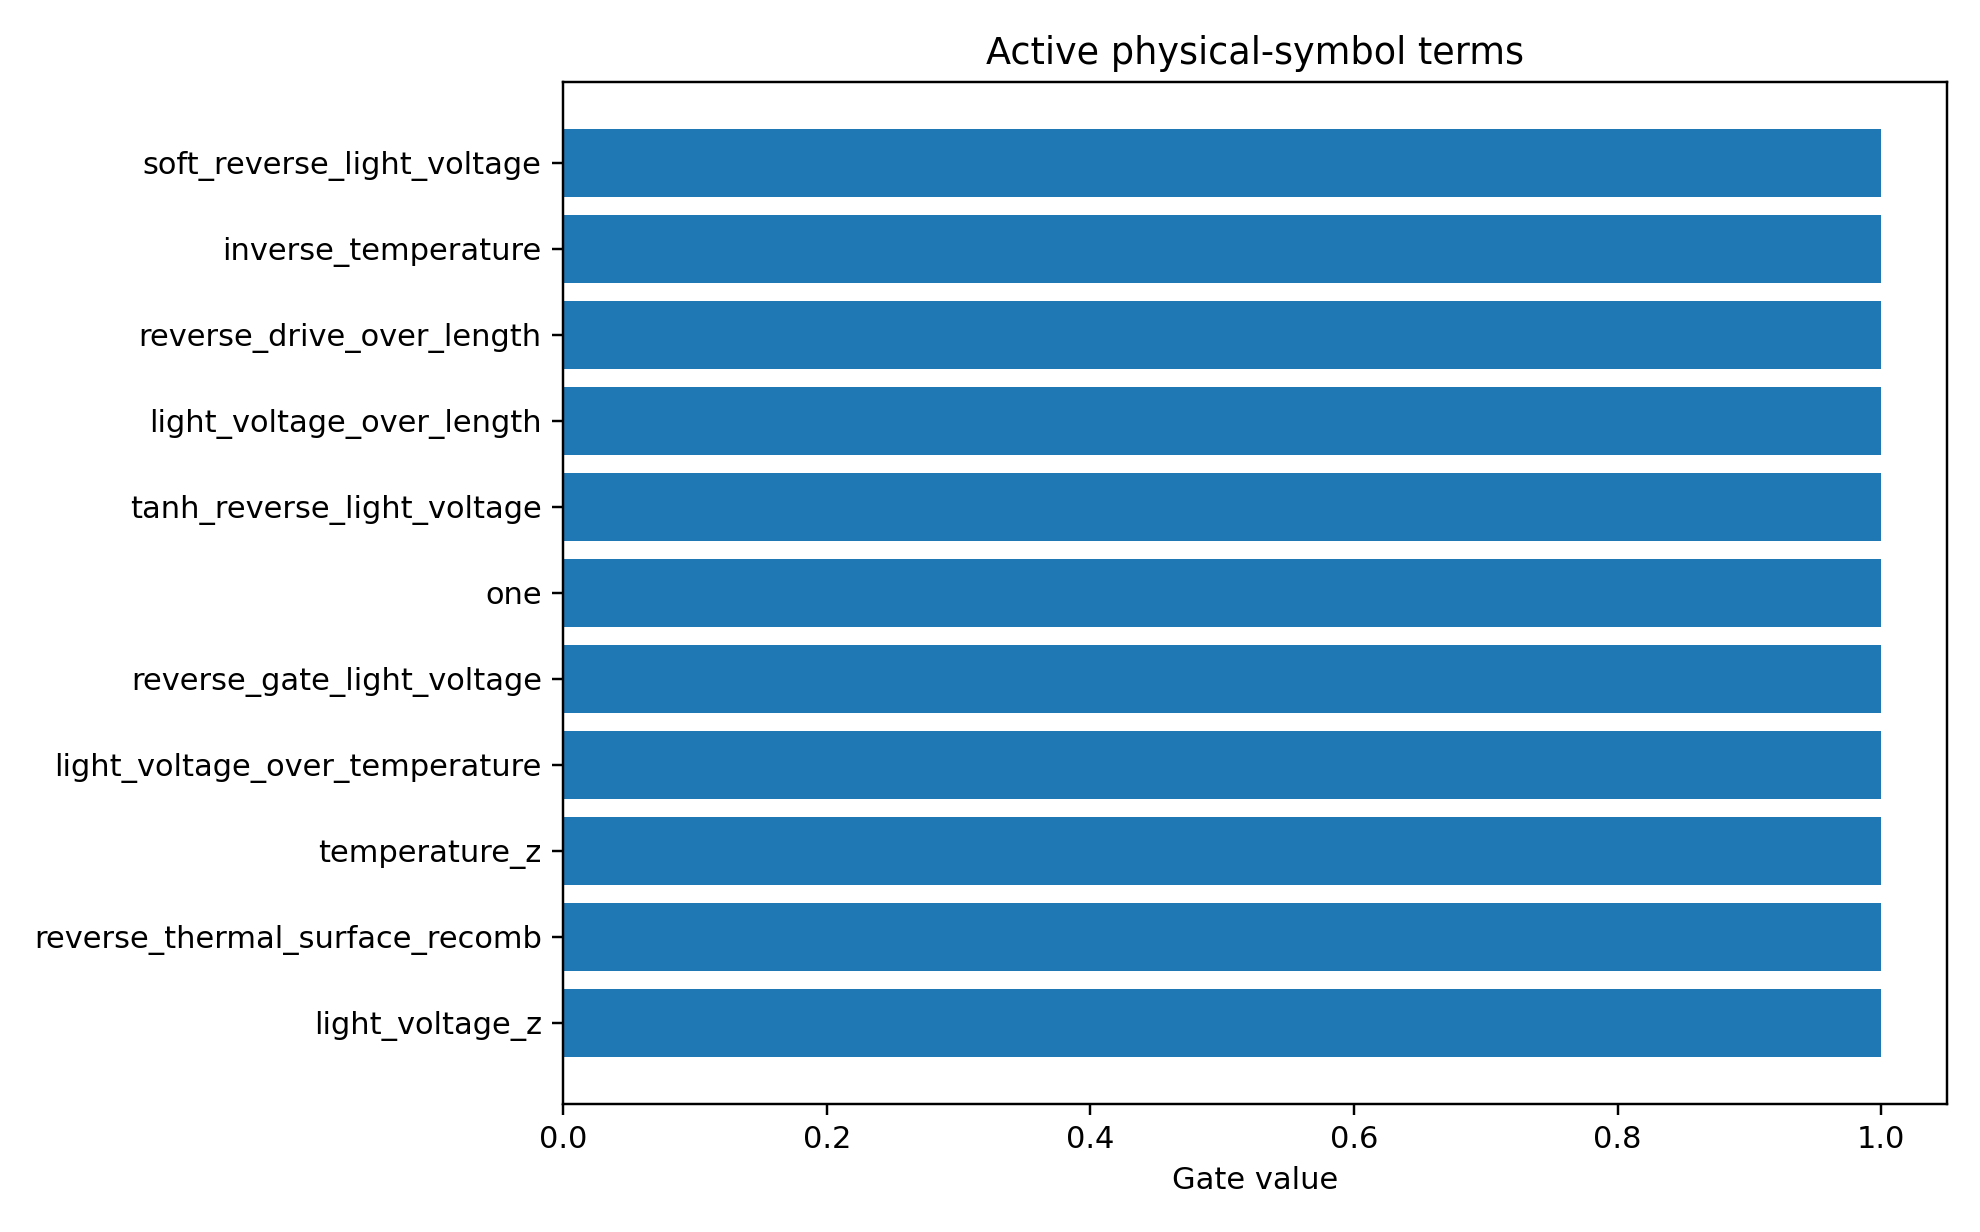

Data behind this chart, as committed beside it:
mechanism_index, mechanism, photo_role, mechanism_drive, mechanism_initial_sign, mechanism_scale, term_index, term_name, expression, dependencies, probability, active_gate, coefficient_model_space
2, surface_recombination, surface_loss, reverse, 1.0, 0.04813, 8, temperature_z, scaled(simulation_temperature), simulation_temperature, 0.8547, 1.0, 0.3074
1, field_collection, main, reverse, -1.0, -0.2678, 3, soft_reverse_light_voltage, softplus(-light_voltage/0.2), light_voltage, 0.8466, 1.0, 0.1143
1, field_collection, main, reverse, -1.0, -0.2678, 1, light_voltage_z, scaled(light_voltage), light_voltage, 0.844, 1.0, -0.1368
2, surface_recombination, surface_loss, reverse, 1.0, 0.04813, 9, inverse_temperature, 1/simulation_temperature, simulation_temperature, 0.8425, 1.0, -0.3318
1, field_collection, main, reverse, -1.0, -0.2678, 19, reverse_drive_over_length, softplus(-light_voltage/0.2)/active_laye…, light_voltage,active_layer_length, 0.8399, 1.0, 0.1088
1, field_collection, main, reverse, -1.0, -0.2678, 13, light_voltage_over_length, light_voltage/active_layer_length, light_voltage,active_layer_length, 0.8375, 1.0, -0.1254
2, surface_recombination, surface_loss, reverse, 1.0, 0.04813, 7, reverse_gate_light_voltage, sigmoid(-light_voltage/0.2), light_voltage, 0.8337, 1.0, -0.1038
1, field_collection, main, reverse, -1.0, -0.2678, 0, one, 1, , 0.8106, 1.0, 0.07276
2, surface_recombination, surface_loss, reverse, 1.0, 0.04813, 19, reverse_drive_over_length, softplus(-light_voltage/0.2)/active_laye…, light_voltage,active_layer_length, 0.8101, 1.0, -0.1213
4, higher_order_symbolic_residual, residual, all, 0.0, 1.0, 0, one, 1, , 0.8084, 1.0, -0.083
0, photogeneration, main, all, -1.0, -1.064, 10, light_voltage_over_temperature, light_voltage/simulation_temperature, light_voltage,simulation_temperature, 0.797, 1.0, 0.05371
0, photogeneration, main, all, -1.0, -1.064, 13, light_voltage_over_length, light_voltage/active_layer_length, light_voltage,active_layer_length, 0.7933, 1.0, 0.08843
1, field_collection, main, reverse, -1.0, -0.2678, 4, tanh_reverse_light_voltage, tanh(-light_voltage/1.0), light_voltage, 0.792, 1.0, 0.07523
0, photogeneration, main, all, -1.0, -1.064, 0, one, 1, , 0.7899, 1.0, 0.05867
1, field_collection, main, reverse, -1.0, -0.2678, 7, reverse_gate_light_voltage, sigmoid(-light_voltage/0.2), light_voltage, 0.7885, 1.0, 0.07169
1, field_collection, main, reverse, -1.0, -0.2678, 10, light_voltage_over_temperature, light_voltage/simulation_temperature, light_voltage,simulation_temperature, 0.7881, 1.0, -0.07732
0, photogeneration, main, all, -1.0, -1.064, 1, light_voltage_z, scaled(light_voltage), light_voltage, 0.7821, 1.0, 0.04513
3, trap_recombination, trap_loss, reverse, 1.0, 0.03959, 8, temperature_z, scaled(simulation_temperature), simulation_temperature, 0.7768, 1.0, 0.2539
2, surface_recombination, surface_loss, reverse, 1.0, 0.04813, 27, reverse_thermal_surface_recomb, softplus(-light_voltage/0.2)*(ge_sio2_re…, light_voltage,ge_sio2_recomb_velocity,ge…, 0.7764, 1.0, -0.1038
4, higher_order_symbolic_residual, residual, all, 0.0, 1.0, 1, light_voltage_z, scaled(light_voltage), light_voltage, 0.7764, 1.0, 0.04615
0, photogeneration, main, all, -1.0, -1.064, 24, collection_saturation_length, (1-exp(-softplus(-light_voltage/0.2)))*a…, light_voltage,active_layer_length, 0.776, 1.0, -0.05397
2, surface_recombination, surface_loss, reverse, 1.0, 0.04813, 22, reverse_drive_surface_recomb, softplus(-light_voltage/0.2)*(ge_sio2_re…, light_voltage,ge_sio2_recomb_velocity,ge…, 0.7612, 1.0, -0.09042
4, higher_order_symbolic_residual, residual, all, 0.0, 1.0, 24, collection_saturation_length, (1-exp(-softplus(-light_voltage/0.2)))*a…, light_voltage,active_layer_length, 0.7591, 1.0, -0.05153
4, higher_order_symbolic_residual, residual, all, 0.0, 1.0, 10, light_voltage_over_temperature, light_voltage/simulation_temperature, light_voltage,simulation_temperature, 0.7588, 1.0, 0.08297
3, trap_recombination, trap_loss, reverse, 1.0, 0.03959, 19, reverse_drive_over_length, softplus(-light_voltage/0.2)/active_laye…, light_voltage,active_layer_length, 0.7584, 1.0, -0.125
0, photogeneration, main, all, -1.0, -1.064, 2, light_voltage_z2, scaled(light_voltage)^2, light_voltage, 0.7519, 1.0, -0.02233
4, higher_order_symbolic_residual, residual, all, 0.0, 1.0, 13, light_voltage_over_length, light_voltage/active_layer_length, light_voltage,active_layer_length, 0.7493, 1.0, -0.07333
4, higher_order_symbolic_residual, residual, all, 0.0, 1.0, 5, reverse_saturation_light_voltage, 1-exp(-(softplus(-light_voltage/0.2)-log…, light_voltage, 0.732, 1.0, 0.0412
4, higher_order_symbolic_residual, residual, all, 0.0, 1.0, 7, reverse_gate_light_voltage, sigmoid(-light_voltage/0.2), light_voltage, 0.7319, 1.0, -0.01901
4, higher_order_symbolic_residual, residual, all, 0.0, 1.0, 3, soft_reverse_light_voltage, softplus(-light_voltage/0.2), light_voltage, 0.7282, 1.0, -0.01376
1, field_collection, main, reverse, -1.0, -0.2678, 2, light_voltage_z2, scaled(light_voltage)^2, light_voltage, 0.7282, 1.0, 0.04017
4, higher_order_symbolic_residual, residual, all, 0.0, 1.0, 6, forward_gate_light_voltage, sigmoid(light_voltage/0.2), light_voltage, 0.7266, 1.0, 0.008509
1, field_collection, main, reverse, -1.0, -0.2678, 5, reverse_saturation_light_voltage, 1-exp(-(softplus(-light_voltage/0.2)-log…, light_voltage, 0.7265, 1.0, 0.04499
4, higher_order_symbolic_residual, residual, all, 0.0, 1.0, 4, tanh_reverse_light_voltage, tanh(-light_voltage/1.0), light_voltage, 0.7232, 1.0, 0.01791
3, trap_recombination, trap_loss, reverse, 1.0, 0.03959, 9, inverse_temperature, 1/simulation_temperature, simulation_temperature, 0.7221, 1.0, -0.2176
4, higher_order_symbolic_residual, residual, all, 0.0, 1.0, 19, reverse_drive_over_length, softplus(-light_voltage/0.2)/active_laye…, light_voltage,active_layer_length, 0.7205, 1.0, -0.0273
1, field_collection, main, reverse, -1.0, -0.2678, 24, collection_saturation_length, (1-exp(-softplus(-light_voltage/0.2)))*a…, light_voltage,active_layer_length, 0.7118, 1.0, 0.04095
3, trap_recombination, trap_loss, reverse, 1.0, 0.03959, 1, light_voltage_z, scaled(light_voltage), light_voltage, 0.7066, 1.0, 0.09111
3, trap_recombination, trap_loss, reverse, 1.0, 0.03959, 13, light_voltage_over_length, light_voltage/active_layer_length, light_voltage,active_layer_length, 0.6999, 1.0, 0.09223
2, surface_recombination, surface_loss, reverse, 1.0, 0.04813, 10, light_voltage_over_temperature, light_voltage/simulation_temperature, light_voltage,simulation_temperature, 0.6958, 1.0, 0.07765
2, surface_recombination, surface_loss, reverse, 1.0, 0.04813, 3, soft_reverse_light_voltage, softplus(-light_voltage/0.2), light_voltage, 0.6833, 1.0, -0.07518
3, trap_recombination, trap_loss, reverse, 1.0, 0.03959, 0, one, 1, , 0.677, 1.0, -0.07459
2, surface_recombination, surface_loss, reverse, 1.0, 0.04813, 13, light_voltage_over_length, light_voltage/active_layer_length, light_voltage,active_layer_length, 0.6578, 1.0, 0.0755
2, surface_recombination, surface_loss, reverse, 1.0, 0.04813, 0, one, 1, , 0.6462, 1.0, -0.01884
3, trap_recombination, trap_loss, reverse, 1.0, 0.03959, 5, reverse_saturation_light_voltage, 1-exp(-(softplus(-light_voltage/0.2)-log…, light_voltage, 0.6155, 1.0, -0.04019
2, surface_recombination, surface_loss, reverse, 1.0, 0.04813, 4, tanh_reverse_light_voltage, tanh(-light_voltage/1.0), light_voltage, 0.6109, 1.0, -0.04195
3, trap_recombination, trap_loss, reverse, 1.0, 0.03959, 3, soft_reverse_light_voltage, softplus(-light_voltage/0.2), light_voltage, 0.6073, 1.0, -0.07265
3, trap_recombination, trap_loss, reverse, 1.0, 0.03959, 4, tanh_reverse_light_voltage, tanh(-light_voltage/1.0), light_voltage, 0.5863, 1.0, -0.04027
2, surface_recombination, surface_loss, reverse, 1.0, 0.04813, 2, light_voltage_z2, scaled(light_voltage)^2, light_voltage, 0.5804, 1.0, -0.1195
3, trap_recombination, trap_loss, reverse, 1.0, 0.03959, 23, reverse_drive_trap_A, softplus(-light_voltage/0.2)*trap_assist…, light_voltage,trap_assisted_recomb_A, 0.5789, 1.0, -0.06133
2, surface_recombination, surface_loss, reverse, 1.0, 0.04813, 1, light_voltage_z, scaled(light_voltage), light_voltage, 0.5408, 1.0, 0.05586
2, surface_recombination, surface_loss, reverse, 1.0, 0.04813, 5, reverse_saturation_light_voltage, 1-exp(-(softplus(-light_voltage/0.2)-log…, light_voltage, 0.5005, 1.0, -0.0356
3, trap_recombination, trap_loss, reverse, 1.0, 0.03959, 7, reverse_gate_light_voltage, sigmoid(-light_voltage/0.2), light_voltage, 0.4812, 1.0, -0.02641
1, field_collection, main, reverse, -1.0, -0.2678, 25, length_collection_saturation, 1-exp(-active_layer_length/40), active_layer_length, 0.4614, 1.0, 0.07804
3, trap_recombination, trap_loss, reverse, 1.0, 0.03959, 2, light_voltage_z2, scaled(light_voltage)^2, light_voltage, 0.4537, 1.0, -0.1134
0, photogeneration, main, all, -1.0, -1.064, 12, inverse_length, 1/active_layer_length, active_layer_length, 0.4468, 1.0, -0.08287
1, field_collection, main, reverse, -1.0, -0.2678, 11, length_z, scaled(active_layer_length), active_layer_length, 0.4421, 1.0, 0.06532
0, photogeneration, main, all, -1.0, -1.064, 11, length_z, scaled(active_layer_length), active_layer_length, 0.4367, 1.0, 0.02628
1, field_collection, main, reverse, -1.0, -0.2678, 12, inverse_length, 1/active_layer_length, active_layer_length, 0.4207, 1.0, -0.05785
4, higher_order_symbolic_residual, residual, all, 0.0, 1.0, 11, length_z, scaled(active_layer_length), active_layer_length, 0.4109, 1.0, 0.05151
... 90 more rows
